pico-8 play session: no input (idle), after a click and taps of 🅾, ❎, 🅾+❎, 🅾 in the second before t = 0

[t = 1 s] idle ~1s (no d-pad/buttons)
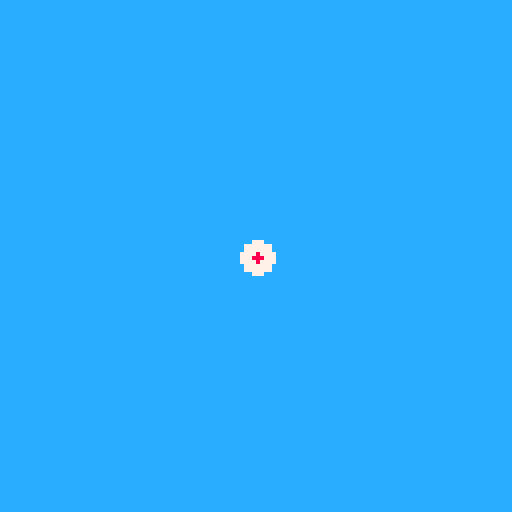

pico-8 cartridge
version 43
__lua__

function dist(o1,o2)
  return sqrt(((o1.x+4) - o2.x)^2 + (o1.y - o2.y)^2)
end

function _init()
	poke(0x5f2d, 0x1)
 player={
 	x=64,y=64
 }

 ball={
  x=player.x,
  y=player.y,
  z=0,
  xspd=1,
  yspd=1,
	 dx=0,
	 dy=0,
	 r=1,
	 t=0,
	 move=false,
 }
 
 mouselock=false
 mouseb=0
 mousex=0
 mousey=0

 maxr=5 
end

function _update60()
  mouseb=stat(34)
  mousex=stat(32)
  mousey=stat(33)
  
  if mouseb == 1 and not mouselock then
   mouselock=true
   ball.move=true
   ball.xspd=1
   ball.yspd=1
   ball.t=0
   ball.x=player.x
   ball.y=player.y
   ball.dx = stat(32)
   ball.dy = stat(33)
		 angle=atan2(ball.dx-player.x,ball.dy-player.y)
		 distance=ceil(dist(player,{x=ball.dx,y=ball.dy}))
   maxr=min(5,flr(distance/10))
   printh(maxr)
		 rsize=(maxr / distance) * 1.5 
		 printh("x"..ball.dx.."y"..ball.dy)
  end

 --gravity+=0.05
 
 if ball.move then
	 ball.r+=rsize
	 if ball.r > maxr then
	  rsize*=-1
	 end
	 if ball.r < 1 then
	  ball.r=1
	 end
	 
	 ball.t+=0.01
	 
	 local movex=cos(angle) * ball.xspd 
	 local movey=sin(angle) * ball.yspd 
	 local remainingx=ball.dx-ball.x
	 local remainingy=ball.dy-ball.y
	 
	 if remainingx^2 + remainingy^2 <= movex^2 + movey^2 then
	  ball.x=ball.dx
	  ball.y=ball.dy
	  ball.xspd=0
	  ball.yspd=0
	  ball.r=1
	  ball.move=false
	  mouselock=false
	 else
	  ball.x+=movex
	  ball.y+=movey
   ball.z = -sin(ball.t * 0.5) * 24
	 end
 end 
end

function _draw()
 cls(12)
 circfill(player.x,player.y,4,7)
 circfill(ball.x,ball.y-ball.z,ball.r,8)
 
 circfill(mousex,mousey,0,8)
end
__gfx__
00000000000000000000000000000000000000000000000000000000000000000000000000000000000000000000000000000000000000000000000000000000
00000000000000000000000000000000000000000000000000000000000000000000000000000000000000000000000000000000000000000000000000000000
00700700000000000000000000000000000000000000000000000000000000000000000000000000000000000000000000000000000000000000000000000000
00077000000000000000000000000000000000000000000000000000000000000000000000000000000000000000000000000000000000000000000000000000
00077000000000000000000000000000000000000000000000000000000000000000000000000000000000000000000000000000000000000000000000000000
00700700000000000000000000000000000000000000000000000000000000000000000000000000000000000000000000000000000000000000000000000000
